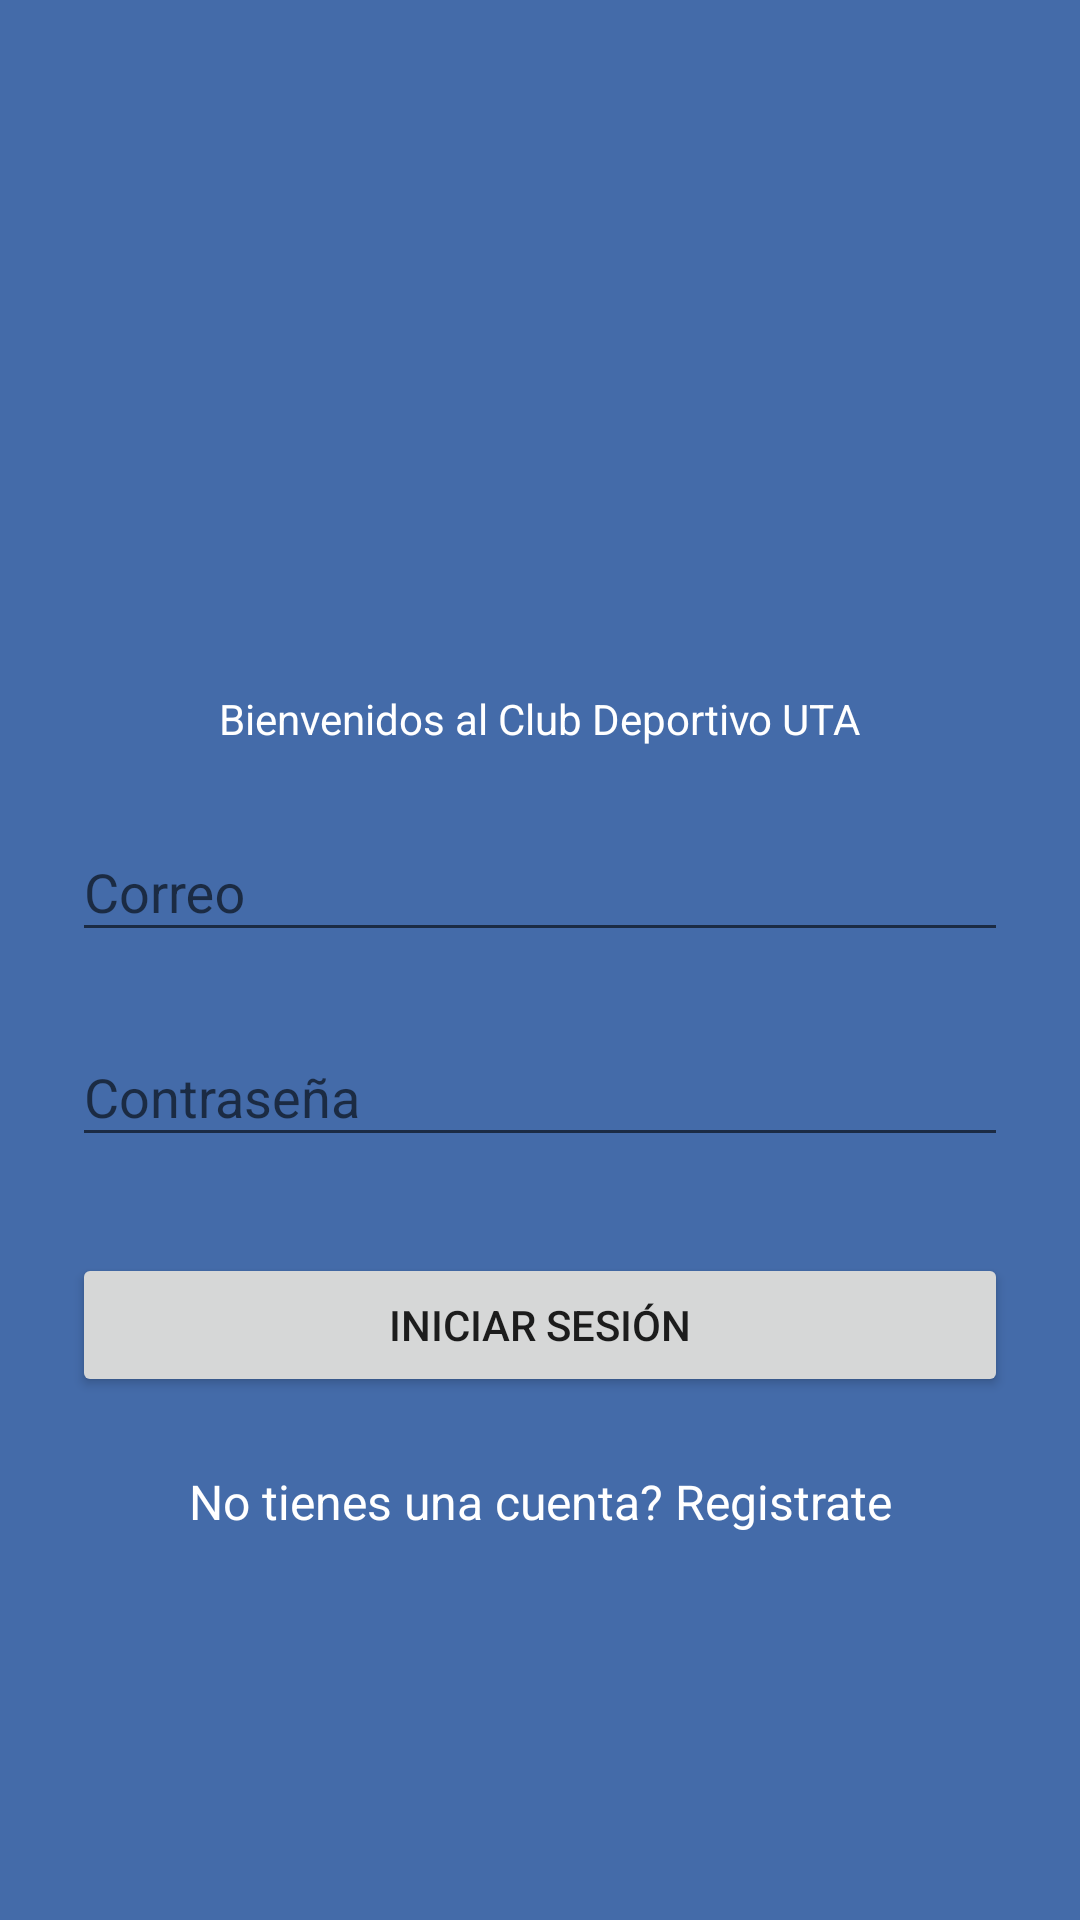

The Android layout XML behind this screen, and the referenced resources:
<!-- AndroidManifest.xml: application theme AppTheme -->
<!-- res/layout/activity_login.xml -->
<?xml version="1.0" encoding="utf-8"?>
<ScrollView xmlns:android="http://schemas.android.com/apk/res/android"
    android:layout_width="fill_parent"
    android:layout_height="fill_parent"
    android:fitsSystemWindows="true"
    android:background="@color/bg_splash">

    <LinearLayout
        android:orientation="vertical"
        android:layout_width="match_parent"
        android:layout_height="wrap_content"
        android:paddingTop="56dp"
        android:paddingLeft="24dp"
        android:paddingRight="24dp">

        <ImageView android:src="@drawable/logo_blanco"
            android:layout_width="wrap_content"
            android:layout_height="150dp"
            android:layout_marginBottom="24dp"
            android:layout_gravity="center_horizontal" />
        <TextView
            android:layout_width="wrap_content"
            android:layout_height="wrap_content"
            android:text="@string/welcome"
            android:textColor="@color/white"
            android:layout_gravity="center_horizontal"/>

        
        <android.support.design.widget.TextInputLayout
            android:layout_width="match_parent"
            android:layout_height="wrap_content"
            android:layout_marginTop="16dp"
            android:layout_marginBottom="8dp">
            <EditText android:id="@+id/input_email"
                android:layout_width="match_parent"
                android:layout_height="wrap_content"
                android:inputType="textEmailAddress"
                android:hint="@string/email" />
        </android.support.design.widget.TextInputLayout>

        
        <android.support.design.widget.TextInputLayout
            android:layout_width="match_parent"
            android:layout_height="wrap_content"
            android:layout_marginTop="8dp"
            android:layout_marginBottom="8dp">
            <EditText android:id="@+id/input_password"
                android:layout_width="match_parent"
                android:layout_height="wrap_content"
                android:inputType="textPassword"
                android:hint="@string/password"/>
        </android.support.design.widget.TextInputLayout>

        <android.support.v7.widget.AppCompatButton
            android:id="@+id/btn_login"
            android:layout_width="fill_parent"
            android:layout_height="wrap_content"
            android:layout_marginTop="24dp"
            android:layout_marginBottom="24dp"
            android:padding="12dp"
            android:text="@string/iniciar_sesion"/>

        <TextView android:id="@+id/link_signup"
            android:layout_width="fill_parent"
            android:layout_height="wrap_content"
            android:layout_marginBottom="24dp"
            android:text="@string/sign_up"
            android:gravity="center"
            android:textSize="16sp"
            android:textColor="@color/white"/>

    </LinearLayout>


</ScrollView>
<!-- resources referenced by this layout -->
<resources>
  <color name="bg_splash">#446BA9</color>
  <color name="white">#FFFFFF</color>
  <string name="email">Correo</string>
  <string name="iniciar_sesion">Iniciar Sesión</string>
  <string name="password">Contraseña</string>
  <string name="sign_up">No tienes una cuenta? Registrate</string>
  <string name="welcome">Bienvenidos al Club Deportivo UTA</string>
  <style name="AppTheme" parent="Theme.AppCompat.Light">
          
          <item name="colorPrimary">@color/colorPrimary</item>
          <item name="colorPrimaryDark">@color/colorPrimary21</item>
          <item name="colorAccent">@color/colorAccent</item>
          <item name="windowNoTitle">true</item>
          <item name="windowActionBar">false</item>
          <item name="android:colorBackground">@color/white</item>
      </style>
  <color name="colorPrimary">#446ba9</color>
  <color name="colorPrimary21">#deb01f</color>
  <color name="colorAccent">#7699db</color>
</resources>
